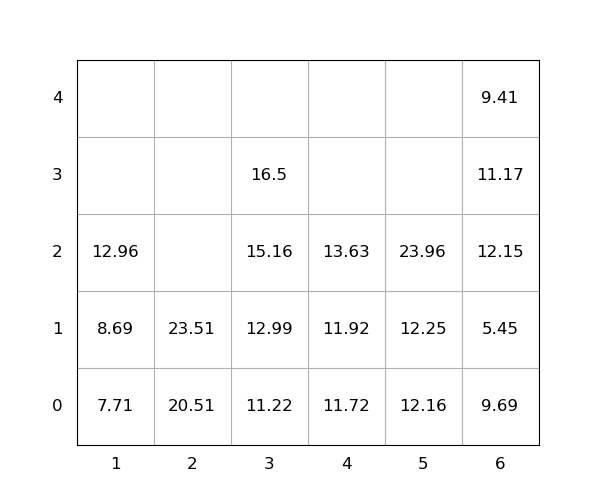

The data file committed next to this chart (first rows):
idx, loc_x, loc_y, loc_z, weight, group, score, seq, reloc, size(ft)
1, 3, 0, 0, 11.22, 0, 11.22, 0, 0, 20
2, 2, 0, 0, 20.51, 0, 20.51, 0, 0, 20
3, 6, 0, 0, 9.69, 0, 9.69, 0, 1.0, 20
4, 5, 0, 0, 12.16, 0, 12.16, 0, 0, 20
5, 3, 0, 1, 12.99, 0, 12.99, 0, 0, 20
6, 4, 0, 0, 11.72, 0, 11.72, 0, 0, 20
7, 6, 0, 1, 5.45, 0, 5.45, 0, 1.0, 20
8, 6, 0, 2, 12.15, 0, 12.15, 1, 1.0, 20
9, 3, 0, 2, 15.16, 0, 15.16, 2, 0, 20
10, 4, 0, 1, 11.92, 0, 11.92, 3, 0, 20
11, 6, 0, 3, 11.17, 0, 11.17, 4, 1.0, 20
12, 4, 0, 2, 13.63, 0, 13.63, 5, 0, 20
13, 1, 0, 0, 7.71, 0, 7.71, 6, 0, 20
14, 3, 0, 3, 16.5, 0, 16.5, 7, 0, 20
15, 6, 0, 4, 9.41, 0, 9.41, 8, 1.0, 20
16, 1, 0, 1, 8.69, 0, 8.69, 9, 0, 20
17, 2, 0, 1, 23.51, 0, 23.51, 10, 0, 20
18, 1, 0, 2, 12.96, 0, 12.96, 11, 0, 20
19, 5, 0, 1, 12.25, 0, 12.25, 12, 0, 20
20, 5, 0, 2, 23.96, 0, 23.96, 13, 0, 20
